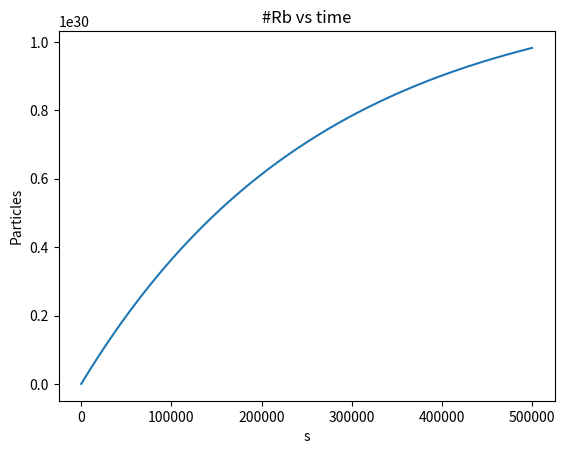

Write the Python code that produced this figure.
#Purpose: Numerically integrate a rate equation and plot it.

import matplotlib.pyplot as plt
import numpy as np
from scipy.optimize import curve_fit
from scipy.constants import k,pi,N_A
from math import e


N=500000
dt=1


path_width=65
Area=path_width**2
Temp=373.15
V=3000*3000*3000
m_Rb=1.4192261*10e-25


B=(Area/V)*np.sqrt((k*Temp)/(2*pi*m_Rb))

P0=np.exp(5.006+4.312+(-4040)/Temp)

N_1=(P0*V)/(k*Temp)

A=(N_1/V)*np.sqrt((k*Temp)/(2*pi*m_Rb))*Area


x=[0]
y=[0]


for a in range(N):
    x.append(a)
    y.append((y[-1]+B*(A/B-y[-1])*dt))

def exp_func(x,a,b,c):
	return a*(1-np.exp(-b*x))

popt,pcov=curve_fit(exp_func,x,y, p0=(1,1e-6,1))
print(popt)

xx=np.linspace(0,N,N)
yy=exp_func(xx,*popt)


# plt.plot(xx,yy,"x")
plt.plot(x,y)
plt.ylabel('Particles')
plt.xlabel('s')
plt.title('#Rb vs time')

print("Characteristic time:",1/B)

plt.show()